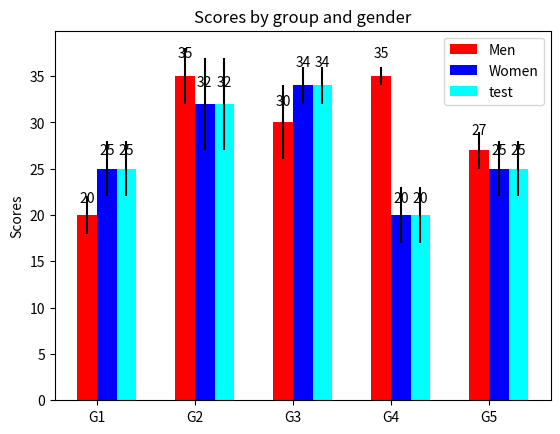

This chart was generated by the following Python code:
"""
========
Barchart
========

A bar plot with errorbars and height labels on individual bars
"""
import matplotlib.pyplot as plt
import numpy as np

N = 5
men_means = (20, 35, 30, 35, 27)
men_std = (2, 3, 4, 1, 2)

ind = np.arange(N)  # the x locations for the groups
width = 0.2  # the width of the bars

fig, ax = plt.subplots()
rects1 = ax.bar(ind, men_means, width, color='r', yerr=men_std)

women_means = (25, 32, 34, 20, 25)
women_std = (3, 5, 2, 3, 3)
rects2 = ax.bar(ind + width, women_means, width, color='b', yerr=women_std)
rects3 = ax.bar(ind + 2 * width, women_means, width, color='cyan', yerr=women_std)

# add some text for labels, title and axes ticks
ax.set_ylabel('Scores')
ax.set_title('Scores by group and gender')
ax.set_xticks(ind + width / 2)
ax.set_xticklabels(('G1', 'G2', 'G3', 'G4', 'G5'))

ax.legend((rects1[0], rects2[0], rects3[0]), ('Men', 'Women', 'test'))


def autolabel(rects):
    """
    Attach a text label above each bar displaying its height
    """
    for rect in rects:
        height = rect.get_height()
        ax.text(rect.get_x() + rect.get_width() / 2., 1.05 * height,
                '%d' % int(height),
                ha='center', va='bottom')


autolabel(rects1)
autolabel(rects2)
autolabel(rects3)

plt.show()
